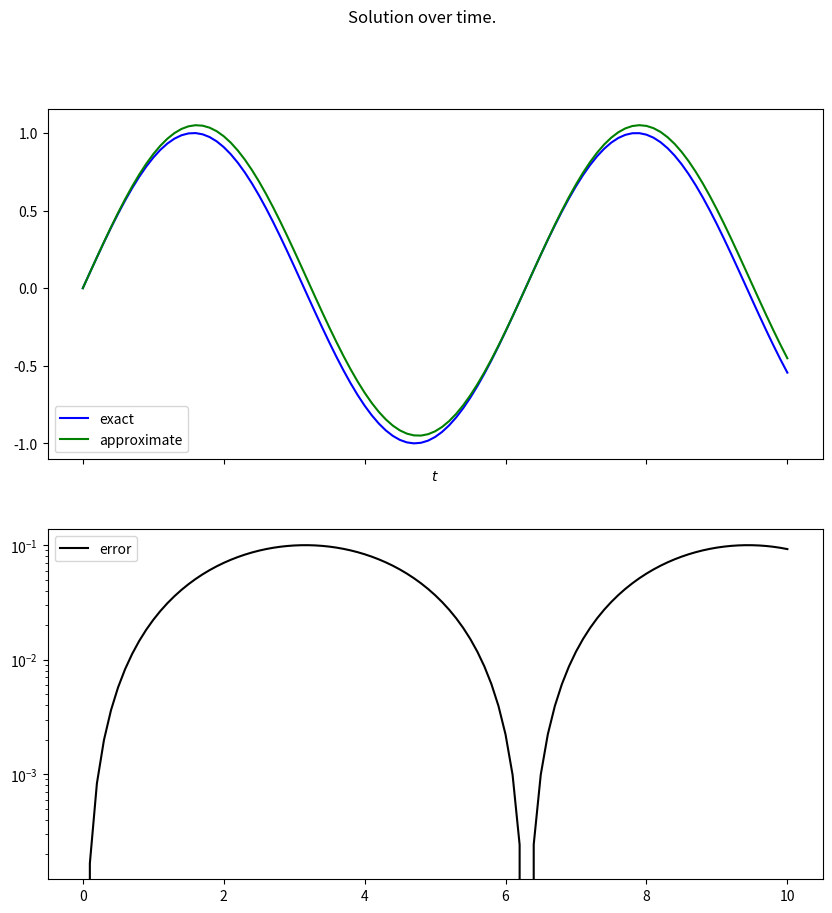
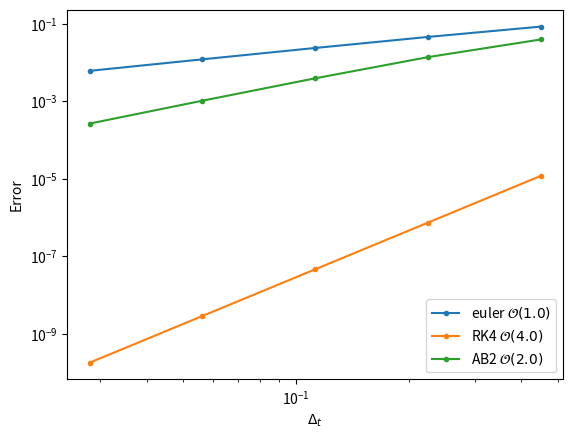

The script that saved these images, in order:
'''
Specifications of the assignment:
    Solves a time dependent ODE specified by
        a rhs forcing term (eg y' = f(t, y))
        and an initial value y(0) = y_0
    Can optionally use any of the following time-integration methods (link):
        Forward Euler
        Adams-Bashforth 2
        (optional) RK4
    Can provide the solution in the following ways
        The value of the solution at a given point in time y(t) = ...
        The value of the solution at equally spaced points for
            with a specific number of steps and step-size
            with a specific number of steps and an end time
            with a maximum step-size and an end time
    Demonstrate correctness with the following
        Plot the exact and approximate solutions (error on semi-log)
'''
import math
import numpy as np
import matplotlib.pyplot as plt
import sympy as sym


def euler_update(t, u, f, h):
    return u + h*f(t, u)


def RK4_update(t, u, f, h):
    k1 = f(t, u)
    k2 = f(t+h/2, u + h/2*k1)
    k3 = f(t+h/2, u + h/2*k2)
    k4 = f(t+h, u + h*k3)
    return u + h/6*(k1 + 2*k2 + 2*k3 + k4)


def AB2_update(t, y, y_old, f, h):
    return y + 3/2*h*f(t, y) - 1/2*h*f(t-h, y_old)


def solve(t0, u0, rhs, *,
          dt=None, steps=None, tf=None,
          ret='last', method='euler'):
    assert method in ['euler', 'RK4', 'AB2'], \
        f'Error: method  "{method}" not recognized.'
    assert ret in ['last', 'all'], \
        f'Error: Return parameter  "{ret}" not recognized.'

    if tf is None:
        assert steps is not None
        assert dt is not None
    elif steps is None:
        assert dt is not None
        assert tf is not None
        steps = math.ceil((tf-t0)/dt)
        new_dt = (tf - t0)/steps
        print(f'Rectifying time step to {new_dt:.5g} from {dt:.5g}.')
        dt = new_dt
    elif dt is None:
        assert tf is not None
        assert steps is not None
        dt = (tf - t0)/steps
    else:
        raise ValueError('Specify only two of "dt", "steps", or "tf".')


    ts = t0 + dt*np.arange(steps+1)
    if ret == 'all':
        us = [u0]
    u = u0

    if method == 'euler':
        for t in ts[:-1]:
            u = euler_update(t, u, rhs, dt)
            if ret == 'all':
                us.append(u)
    elif method == 'RK4':
        for t in ts[:-1]:
            u = RK4_update(t, u, rhs, dt)
            if ret == 'all':
                us.append(u)
    elif method == 'AB2':
        # seed with forward euler
        u_old = u
        # u = euler_update(t0, u, rhs, dt/2)
        # u = euler_update(t0+dt/2, u, rhs, dt/2)
        # seed with RK4
        u = RK4_update(t0, u, rhs, dt)
        if ret == 'all':
            us.append(u)
        for t in ts[1:-1]:
            u, u_old = AB2_update(t, u, u_old, rhs, dt), u
            if ret == 'all':
                us.append(u)
    else:
        raise ValueError('The program should never reach this point.')

    if ret == 'all':
        return ts, us
    elif ret == 'last':
        return u
    else:
        raise ValueError('The program should never reach this point.')

def get_order(e0, e1, h0, h1):
    return np.log(e1/e0)/np.log(h1/h0)


###################
# manufactured solution
###################
t_sym = sym.symbols('t')
u_sym = sym.symbols('u')
u_true_sym = sym.sin(t_sym)
u_true = sym.lambdify(t_sym, u_true_sym)
rhs_sym = u_true_sym.diff('t')
rhs_lambdified = sym.lambdify(t_sym, rhs_sym)
def rhs(t, u):
    return rhs_lambdified(t)

t0 = 0
u0 = u_true(t0)

###################
# Solution over time
###################

tf = 10
dt = 0.1
method = 'euler'
ts, us = solve(t0, u0, rhs, dt=dt, tf=tf, ret='all', method=method)

fig, axes = plt.subplots(2, 1, figsize=(10, 10), sharex=True)

axes[0].plot(ts, u_true(ts), 'b-', label='exact')
axes[0].plot(ts, us, 'g-', label='approximate')
axes[0].legend()
axes[0].set_xlabel('$t$')

axes[1].semilogy(ts, (us - u_true(ts)), 'k-', label='error')
axes[1].legend()
plt.suptitle('Solution over time.')
plt.show()

###################
# Convergence
###################

tf = 1_000
dts = [.9 * 2**(-i) for i in range(1, 6)]
error_dict = {}
for method in ['euler', 'RK4', 'AB2']:
    errors = []
    for dt in dts:
        uf = solve(t0, u0, rhs, dt=dt, tf=tf, ret='last', method=method)
        errors.append(uf - u_true(tf))
    error_dict[method] = errors.copy()

# fig = plt.figure('Convergence')

for method, errors in error_dict.items():
    order = get_order(errors[-2], errors[-1], dts[-2], dts[-1])
    order_str = f' $\\mathcal{{O}}({order:.1f})$'
    plt.loglog(dts, errors, '.-', label=method + order_str)

plt.xlabel(r'$\Delta_t$')
plt.ylabel('Error')
plt.legend()
plt.show()
